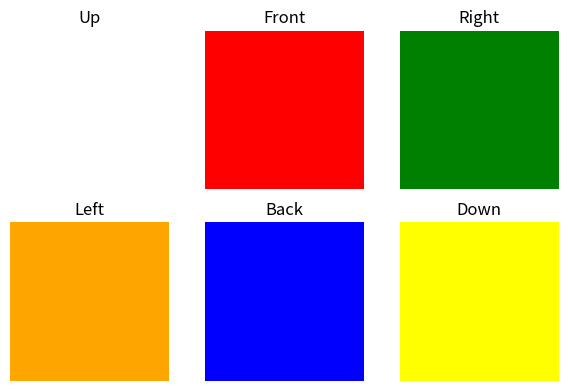
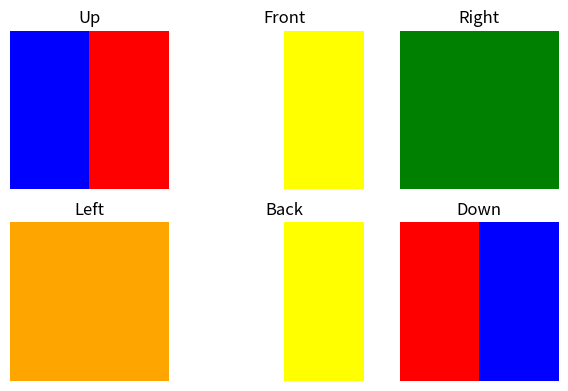
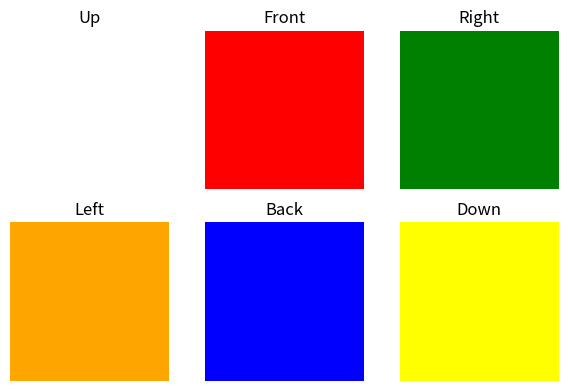

Here is the Python script that generated these plots, in order:
# sys
import time
import sys

# displayCuber
import matplotlib.pyplot as plt
from matplotlib.colors import ListedColormap
import numpy as np

# bfs
from collections import deque

# dfs testing
sys.setrecursionlimit(10**6)

class RubiksCube2x2:
    def __init__(self):
        # initial state = solved cube
        self.up_face = [[0, 0], [0, 0]]       # white
        self.front_face = [[1, 1], [1, 1]]   # red
        self.right_face = [[2, 2], [2, 2]]   # green
        self.left_face = [[3, 3], [3, 3]]    # orange
        self.back_face = [[4, 4], [4, 4]]    # blue
        self.down_face = [[5, 5], [5, 5]]    # yellow

    def is_solved(self):
        return (
            self.up_face == [[0, 0], [0, 0]] and
            self.front_face == [[1, 1], [1, 1]] and
            self.right_face == [[2, 2], [2, 2]] and
            self.left_face == [[3, 3], [3, 3]] and
            self.back_face == [[4, 4], [4, 4]] and
            self.down_face == [[5, 5], [5, 5]]
        )

    def copy(self):
        # return a copy (new obj)
        copied_cube = RubiksCube2x2()
        copied_cube.up_face = [row[:] for row in self.up_face]
        copied_cube.front_face = [row[:] for row in self.front_face]
        copied_cube.right_face = [row[:] for row in self.right_face]
        copied_cube.left_face = [row[:] for row in self.left_face]
        copied_cube.back_face = [row[:] for row in self.back_face]
        copied_cube.down_face = [row[:] for row in self.down_face]
        return copied_cube

    def apply_move(self, move):
        # given face, rotate clockwise
        if move == 'R':
            self.right_face = self.rotate_clockwise(self.right_face)
            temp = [self.front_face[0][1], self.front_face[1][1]]  
            self.front_face[0][1], self.front_face[1][1] = self.down_face[0][1], self.down_face[1][1]
            self.down_face[0][1], self.down_face[1][1] = self.back_face[1][0], self.back_face[0][0]
            self.back_face[1][0], self.back_face[0][0] = self.up_face[0][1], self.up_face[1][1]
            self.up_face[0][1], self.up_face[1][1] = temp[0], temp[1]
        
        elif move == 'L':
            self.left_face = self.rotate_clockwise(self.left_face)
            temp = [self.front_face[0][0], self.front_face[1][0]]
            self.front_face[0][0], self.front_face[1][0] = self.up_face[0][0], self.up_face[1][0]
            self.up_face[0][0], self.up_face[1][0] = self.back_face[1][1], self.back_face[0][1]
            self.back_face[1][1], self.back_face[0][1] = self.down_face[0][0], self.down_face[1][0]
            self.down_face[0][0], self.down_face[1][0] = temp[0], temp[1]
        
        elif move == 'U':
            self.up_face = self.rotate_clockwise(self.up_face)
            temp = [self.front_face[0][0], self.front_face[0][1]]
            self.front_face[0][0], self.front_face[0][1] = self.right_face[0][0], self.right_face[0][1]
            self.right_face[0][0], self.right_face[0][1] = self.back_face[0][0], self.back_face[0][1]
            self.back_face[0][0], self.back_face[0][1] = self.left_face[0][0], self.left_face[0][1]
            self.left_face[0][0], self.left_face[0][1] = temp[0], temp[1]
        
        elif move == 'D':
            self.down_face = self.rotate_clockwise(self.down_face)
            temp = [self.front_face[1][0], self.front_face[1][1]]
            self.front_face[1][0], self.front_face[1][1] = self.left_face[1][0], self.left_face[1][1]
            self.left_face[1][0], self.left_face[1][1] = self.back_face[1][0], self.back_face[1][1]
            self.back_face[1][0], self.back_face[1][1] = self.right_face[1][0], self.right_face[1][1]
            self.right_face[1][0], self.right_face[1][1] = temp[0], temp[1]
        
        elif move == 'F':
            self.front_face = self.rotate_clockwise(self.front_face)
            temp = [self.up_face[1][0], self.up_face[0][0]]
            self.up_face[1][0], self.up_face[0][0] = self.left_face[1][1], self.left_face[0][1]
            self.left_face[1][1], self.left_face[0][1] = self.down_face[0][1], self.down_face[1][1]
            self.down_face[0][1], self.down_face[1][1] = self.right_face[0][0], self.right_face[1][0]
            self.right_face[0][0], self.right_face[1][0] = temp[0], temp[1]
        
        elif move == 'B':
            self.back_face = self.rotate_clockwise(self.back_face)
            temp = [self.up_face[0][1], self.up_face[1][1]]
            self.up_face[0][1], self.up_face[1][1] = self.right_face[0][1], self.right_face[1][1]
            self.right_face[0][1], self.right_face[1][1] = self.down_face[1][1], self.down_face[0][1]
            self.down_face[1][1], self.down_face[0][1] = self.left_face[1][0], self.left_face[0][0]
            self.left_face[1][0], self.left_face[0][0] = temp[0], temp[1]

    
    # rotation func
    def rotate_clockwise(self, face):
        return [
            [face[1][0], face[0][0]],
            [face[1][1], face[0][1]]
        ]

    # def rotate_counterclockwise(self, face):
    #     return [
    #         [face[0][1], face[1][1]],
    #         [face[0][0], face[1][0]]
    #     ]
    
    # for testing
    def apply_multMoves(self, moves):
        for move in moves:
            self.apply_move(move)
    

    # plot 
    def displayCube(self):
        colors = ['white', 'red', 'green', 'orange', 'blue', 'yellow']
        color_map = ListedColormap(colors)

        faces = [
            self.up_face, self.front_face, self.right_face,
            self.left_face, self.back_face, self.down_face
        ]

        fig, axs = plt.subplots(2, 3, figsize=(6, 4))

        for i, ax in enumerate(axs.flat):
            face = faces[i]
            ax.imshow(face, cmap=color_map, vmin=0, vmax=5)
            ax.axis('off')
            ax.set_title(['Up', 'Front', 'Right', 'Left', 'Back', 'Down'][i])

        plt.tight_layout()
        plt.show()
    

# bfs
class bfs:
    def __init__(self):
        self.cube = RubiksCube2x2()
        self.moves = ['R', 'L', 'U', 'D', 'F', 'B']  
        
    def solve(self):
        queue = deque([(self.cube.copy(), [])])  # queue
        visited = set()  # visited

        while queue:
            current, path = queue.popleft()
            if current.is_solved():
                return path  

            cube_state = tuple(tuple(row) for face in [
                current.up_face, current.front_face, current.right_face,
                current.left_face, current.back_face, current.down_face
            ] for row in face)
            
            if cube_state not in visited:
                visited.add(cube_state)

                for move in self.moves:
                    new_cube = current.copy()
                    new_cube.apply_move(move)
                    queue.append((new_cube, path + [move]))

        return None 
    
# dfs
class dfs:
    def __init__(self):
        self.cube = RubiksCube2x2()
        self.moves = ['R', 'L', 'U', 'D', 'F', 'B'] 
        self.solution = None # solution
        
    def solve(self):
        visited = set()  # visited
        
        def dfs(current, path):
            if current.is_solved():
                self.solution = path  
                return True
            
            cube_state = tuple(tuple(row) for face in [
                current.up_face, current.front_face, current.right_face,
                current.left_face, current.back_face, current.down_face
            ] for row in face)
            
            if cube_state in visited:
                return False
            
            visited.add(cube_state)
            
            for move in self.moves:
                new_cube = current.copy()
                new_cube.apply_move(move)
                if dfs(new_cube, path + [move]):
                    return True
            
            return False
        
        dfs(self.cube, [])  
        return self.solution
    
# ids

class ids:
    def __init__(self):
        self.cube = RubiksCube2x2()
        self.moves = ['R', 'L', 'U', 'D', 'F', 'B']
        self.solution = None
    
    def solve(self, max_depth=14):
        for depth in range(max_depth):
            visited = set()  # visited
            
            def dfs(current, path, current_depth):
                if current_depth == depth:
                    return False  # Reached depth limit
                
                if current.is_solved():
                    self.solution = path  
                    return True
                
                cube_state = tuple(tuple(row) for face in [
                    current.up_face, current.front_face, current.right_face,
                    current.left_face, current.back_face, current.down_face
                ] for row in face)
                
                if cube_state in visited:
                    return False
                
                visited.add(cube_state)
                
                for move in self.moves:
                    new_cube = current.copy()
                    new_cube.apply_move(move)
                    if dfs(new_cube, path + [move], current_depth + 1):
                        return True
                
                return False
            
            if dfs(self.cube, [], 0):
                return self.solution
        
        return None

    
# testing
cube = RubiksCube2x2()
cube.displayCube()

cube.apply_multMoves(['R', 'L']) 
# cube.apply_multMoves(['R', 'L', 'L', 'L', 'L']) 
# cube.apply_multMoves(['R', 'D', 'L']) 

cube.displayCube()

solver = bfs()
solver.cube = cube

start_time = time.time()
solution = solver.solve()
end_time = time.time()

print("Solution:", solution)
print("Time taken to solve:", round(end_time - start_time, 2), "seconds")

for move in solution:
    solver.cube.apply_move(move)
solver.cube.displayCube()